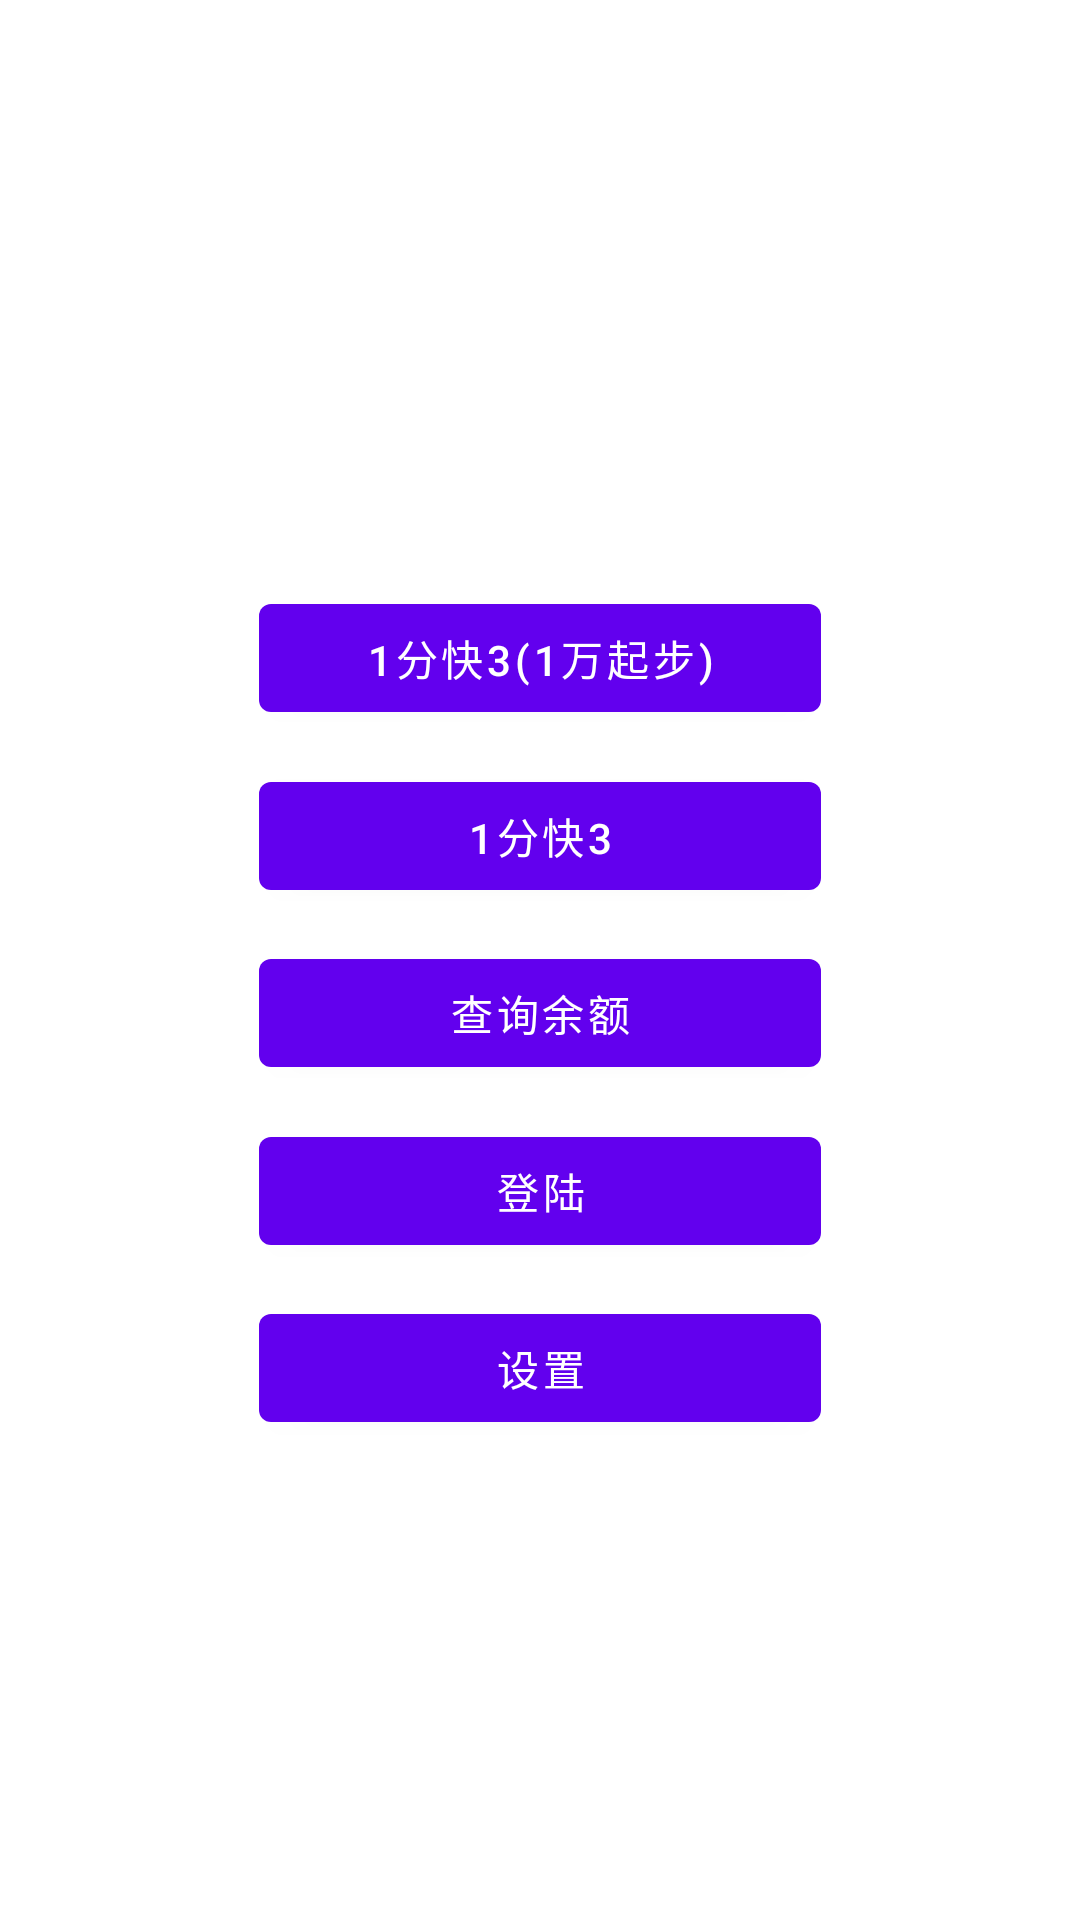

This screen was rendered from an Android layout file. Write that file and the resources it references.
<!-- AndroidManifest.xml: application theme Theme.WebViewTest -->
<!-- res/layout/activity_main.xml -->
<?xml version="1.0" encoding="utf-8"?>
<androidx.constraintlayout.widget.ConstraintLayout xmlns:android="http://schemas.android.com/apk/res/android"
    xmlns:app="http://schemas.android.com/apk/res-auto"
    android:id="@+id/root_layout"
    android:layout_width="match_parent"
    android:layout_height="match_parent"
    android:orientation="vertical">


    <Button
        android:id="@+id/bt_start"
        android:layout_width="0dp"
        android:layout_height="wrap_content"
        android:text="1分快3"
        app:layout_constraintBottom_toBottomOf="parent"
        app:layout_constraintEnd_toStartOf="@+id/guideline2"
        app:layout_constraintHorizontal_bias="0.0"
        app:layout_constraintStart_toStartOf="@+id/guideline"
        app:layout_constraintTop_toTopOf="parent"
        app:layout_constraintVertical_bias="0.43" />

    <Button
        android:id="@+id/bt_login"
        android:layout_width="0dp"
        android:layout_height="wrap_content"
        android:text="登陆"
        app:layout_constraintBottom_toBottomOf="parent"
        app:layout_constraintEnd_toStartOf="@+id/guideline2"
        app:layout_constraintStart_toStartOf="@+id/guideline"
        app:layout_constraintTop_toTopOf="parent"
        app:layout_constraintVertical_bias="0.63" />


    <Button
        android:id="@+id/bt_setting"
        android:layout_width="0dp"
        android:layout_height="wrap_content"
        android:text="设置"
        app:layout_constraintBottom_toBottomOf="parent"
        app:layout_constraintEnd_toStartOf="@+id/guideline2"
        app:layout_constraintHorizontal_bias="0.0"
        app:layout_constraintStart_toStartOf="@+id/guideline"
        app:layout_constraintTop_toTopOf="parent"
        app:layout_constraintVertical_bias="0.73" />

    <Button
        android:id="@+id/bt_query"
        android:layout_width="0dp"
        android:layout_height="wrap_content"
        android:text="查询余额"
        app:layout_constraintBottom_toBottomOf="parent"
        app:layout_constraintEnd_toStartOf="@+id/guideline2"
        app:layout_constraintHorizontal_bias="0.0"
        app:layout_constraintStart_toStartOf="@+id/guideline"
        app:layout_constraintTop_toTopOf="parent"
        app:layout_constraintVertical_bias="0.53" />

    <Button
        android:id="@+id/bt_fast"
        android:layout_width="0dp"
        android:layout_height="wrap_content"
        android:text="1分快3(1万起步)"
        app:layout_constraintBottom_toBottomOf="parent"
        app:layout_constraintEnd_toStartOf="@+id/guideline2"
        app:layout_constraintHorizontal_bias="0.0"
        app:layout_constraintStart_toStartOf="@+id/guideline"
        app:layout_constraintTop_toTopOf="parent"
        app:layout_constraintVertical_bias="0.32999998" />

    <androidx.constraintlayout.widget.Guideline
        android:id="@+id/guideline"
        android:layout_width="wrap_content"
        android:layout_height="wrap_content"
        android:orientation="vertical"
        app:layout_constraintGuide_percent="0.24" />

    <androidx.constraintlayout.widget.Guideline
        android:id="@+id/guideline2"
        android:layout_width="wrap_content"
        android:layout_height="wrap_content"
        android:orientation="vertical"
        app:layout_constraintGuide_percent="0.76" />




</androidx.constraintlayout.widget.ConstraintLayout>
<!-- resources referenced by this layout -->
<resources>
  <style name="Theme.WebViewTest" parent="Theme.MaterialComponents.DayNight.DarkActionBar">
          
          <item name="colorPrimary">@color/purple_500</item>
          <item name="colorPrimaryVariant">@color/purple_700</item>
          <item name="colorOnPrimary">@color/white</item>
          
          <item name="colorSecondary">@color/teal_200</item>
          <item name="colorSecondaryVariant">@color/teal_700</item>
          <item name="colorOnSecondary">@color/black</item>
          
          <item name="android:statusBarColor" tools:targetApi="l">?attr/colorPrimaryVariant</item>
          
      </style>
  <!-- not gathered from this repository: default colours our renderer supplied (Android Studio template values) -->
  <color name="purple_500">#FF6200EE</color>
  <color name="purple_700">#FF3700B3</color>
  <color name="teal_200">#FF03DAC5</color>
  <color name="teal_700">#FF018786</color>
  <color name="black">#FF000000</color>
  <color name="white">#FFFFFFFF</color>
</resources>
